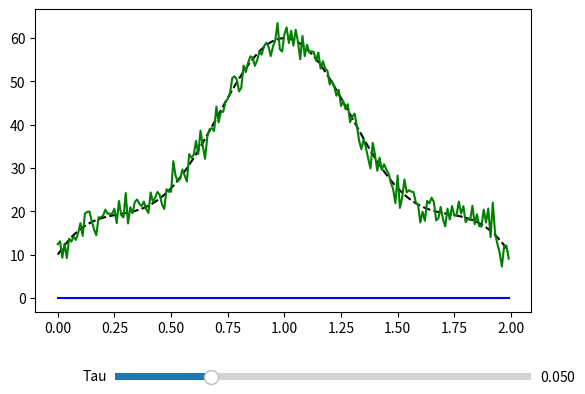

Python code for this plot:
#!/usr/bin/env python3

from matplotlib.widgets import Slider
import numpy as np
import matplotlib.pyplot as plt


dt = 0.01
T = 2.0
N = int(T / dt)

fig, ax = plt.subplots()
fig.subplots_adjust(bottom=0.25)
ax_tau = fig.add_axes([0.25, 0.1, 0.65, 0.03])
tau_slider = Slider(
    ax=ax_tau,
    label='Tau',
    valmin=0.005,
    valmax=0.2,
    valinit=0.05,
)

t = np.arange(N) * dt
I = np.abs(10 * np.cos(2 * np.pi * t) + 50 * np.sin(2 * np.pi * t / 4))
I_noise = I + np.random.normal(0, 2, N)
I_filt = np.zeros(N)

ax.plot(t, I, 'k--')
ax.plot(t, I_noise, 'g-')
filt_line, = ax.plot(t, I_filt, 'b-')

charge_true = np.sum(I) * dt

def update(val):
    alpha = dt / (val + dt)
    I_filt = np.zeros(N)
    I_filt[0] = I_noise[0]
    for i in range(1, N):
        I_filt[i] = I_filt[i - 1] + alpha * (I_noise[i] - I_filt[i - 1])

    # roll_index = 0
    # rolling = np.zeros(int(val))
    # for i in range(N):
    #     rolling[i % len(rolling)] = I_noise[i]
    #     I_filt[i] = np.sum(rolling) / len(rolling)
    
    filt_line.set_ydata(I_filt)
    fig.canvas.draw_idle()

    charge_filt = np.sum(I_filt) * dt
    print(f'[{charge_true}, {charge_filt}, {charge_true - charge_filt}]')

tau_slider.on_changed(update)
plt.show()

# time = 0
# dt = 1 / 100
# alpha1 = dt / (0.05 + dt)
# alpha2 = dt / (0.01 + dt)
# Ifilt1 = 0.0
# Ifilt2 = 0.0
# while time < 5:
#     I = np.abs(np.sin(time) * 10)
#     Inoise = I + np.random.normal(0, 0.5)
#     Ifilt1 += alpha1 * (Inoise - Ifilt1)
#     Ifilt2 += alpha2 * (Inoise - Ifilt2)
#     print(f'{time:.2f}: [{I:.3f}, {Inoise:.3f}, {Ifilt1:.3f}, {Ifilt2:.3f}]')
#     time += dt
